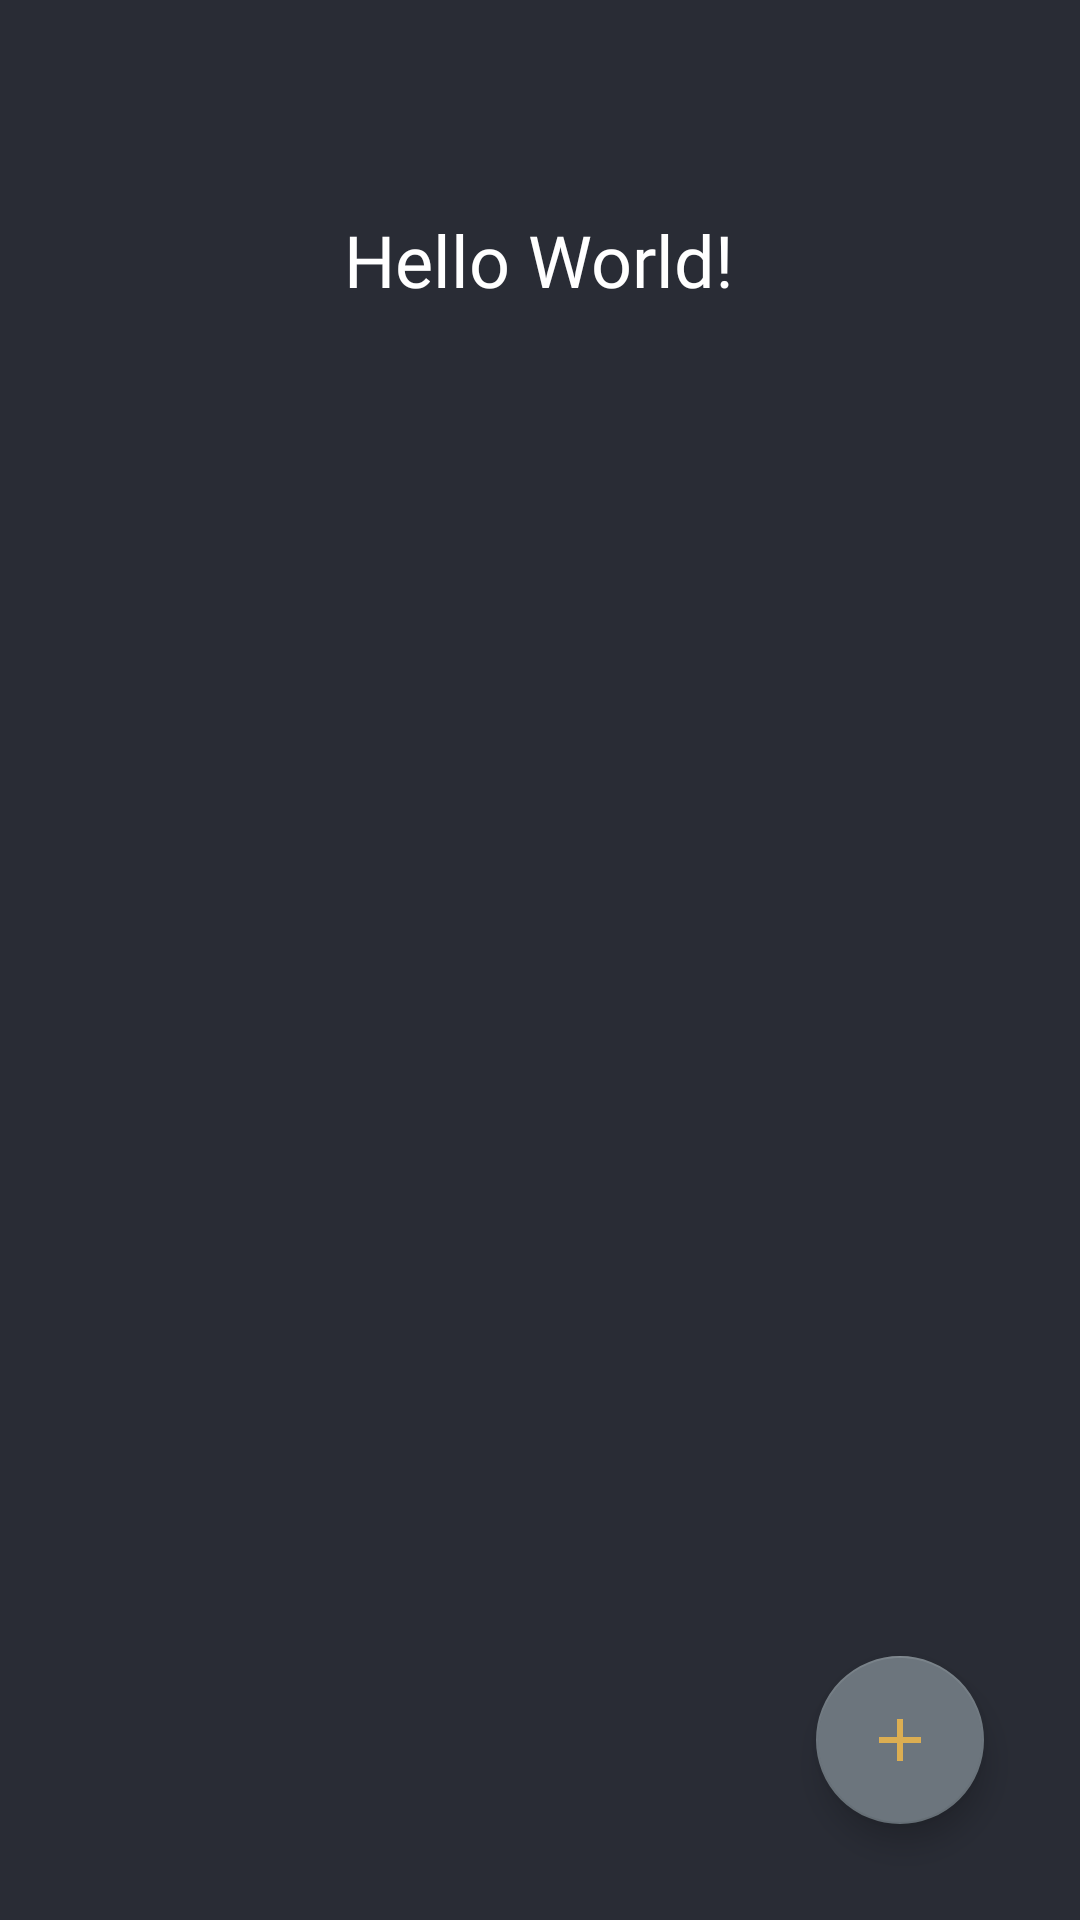

Layout XML and referenced resources for this Android screen:
<!-- AndroidManifest.xml: application theme Theme.EasyMemo -->
<!-- res/layout/activity_main.xml -->
<?xml version="1.0" encoding="utf-8"?>
<androidx.constraintlayout.widget.ConstraintLayout
    xmlns:android="http://schemas.android.com/apk/res/android"
    xmlns:tools="http://schemas.android.com/tools"
    xmlns:app="http://schemas.android.com/apk/res-auto"
    android:layout_width="match_parent"
    android:layout_height="match_parent"
    tools:context=".MainActivity"
    android:background="@color/raisin_black">

    <TextView
        android:id="@+id/tasksText"
        android:layout_width="wrap_content"
        android:layout_height="wrap_content"
        android:fontFamily="@font/kanit_medium"
        android:text="Hello World!"
        app:layout_constraintBottom_toBottomOf="parent"
        app:layout_constraintHorizontal_bias="0.498"
        app:layout_constraintLeft_toLeftOf="parent"
        app:layout_constraintRight_toRightOf="parent"
        app:layout_constraintTop_toTopOf="parent"
        app:layout_constraintVertical_bias="0.116"
        style="@style/DefaultTitleStyle" />

    <androidx.recyclerview.widget.RecyclerView
        android:id="@+id/tasksRecyclerView"
        android:layout_width="match_parent"
        android:layout_height="wrap_content"
        android:nestedScrollingEnabled="true"
        app:layoutManager="androidx.recyclerview.widget.LinearLayoutManager"
        app:layout_constraintTop_toBottomOf="@+id/tasksText" />

    <com.google.android.material.floatingactionbutton.FloatingActionButton
        android:id="@+id/fab"
        android:layout_width="wrap_content"
        android:layout_height="wrap_content"
        android:layout_margin="32dp"
        android:backgroundTint="@color/slate_grey"
        android:src="@drawable/ic_baseline_add"
        app:backgroundTint="@color/slate_grey"
        app:tint="@color/sunray"
        app:layout_constraintBottom_toBottomOf="parent"
        app:layout_constraintEnd_toEndOf="parent" />




</androidx.constraintlayout.widget.ConstraintLayout>
<!-- resources referenced by this layout -->
<resources>
  <color name="raisin_black">#292C35</color>
  <color name="slate_grey">#6C757D</color>
  <color name="sunray">#DCAE52</color>
  <!-- drawable ic_baseline_add (drawable) -->
  <vector android:height="32dp" android:tint="#DCAE52"
      android:viewportHeight="24" android:viewportWidth="24"
      android:width="32dp" xmlns:android="http://schemas.android.com/apk/res/android">
      <path android:fillColor="@android:color/white" android:pathData="M19,13h-6v6h-2v-6H5v-2h6V5h2v6h6v2z"/>
  </vector>
  <style name="DefaultTitleStyle">
          <item name="android:textColor">@color/white</item>
          <item name="android:textSize">24sp</item>
          <item name="android:fontFamily">@font/Kanit-Regular</item>
      </style>
  <style name="Theme.EasyMemo" parent="Theme.MaterialComponents.DayNight.DarkActionBar">
          
          <item name="colorPrimary">@color/purple_500</item>
          <item name="colorPrimaryVariant">@color/purple_700</item>
          <item name="colorOnPrimary">@color/white</item>
          
          <item name="colorSecondary">@color/teal_200</item>
          <item name="colorSecondaryVariant">@color/teal_700</item>
          <item name="colorOnSecondary">@color/black</item>
          
          <item name="android:statusBarColor" tools:targetApi="l">?attr/colorPrimaryVariant</item>
          
      </style>
  <color name="white">#FFFFFFFF</color>
  <color name="purple_500">#FF6200EE</color>
  <color name="purple_700">#FF3700B3</color>
  <color name="teal_200">#FF03DAC5</color>
  <color name="teal_700">#FF018786</color>
  <color name="black">#FF000000</color>
</resources>
